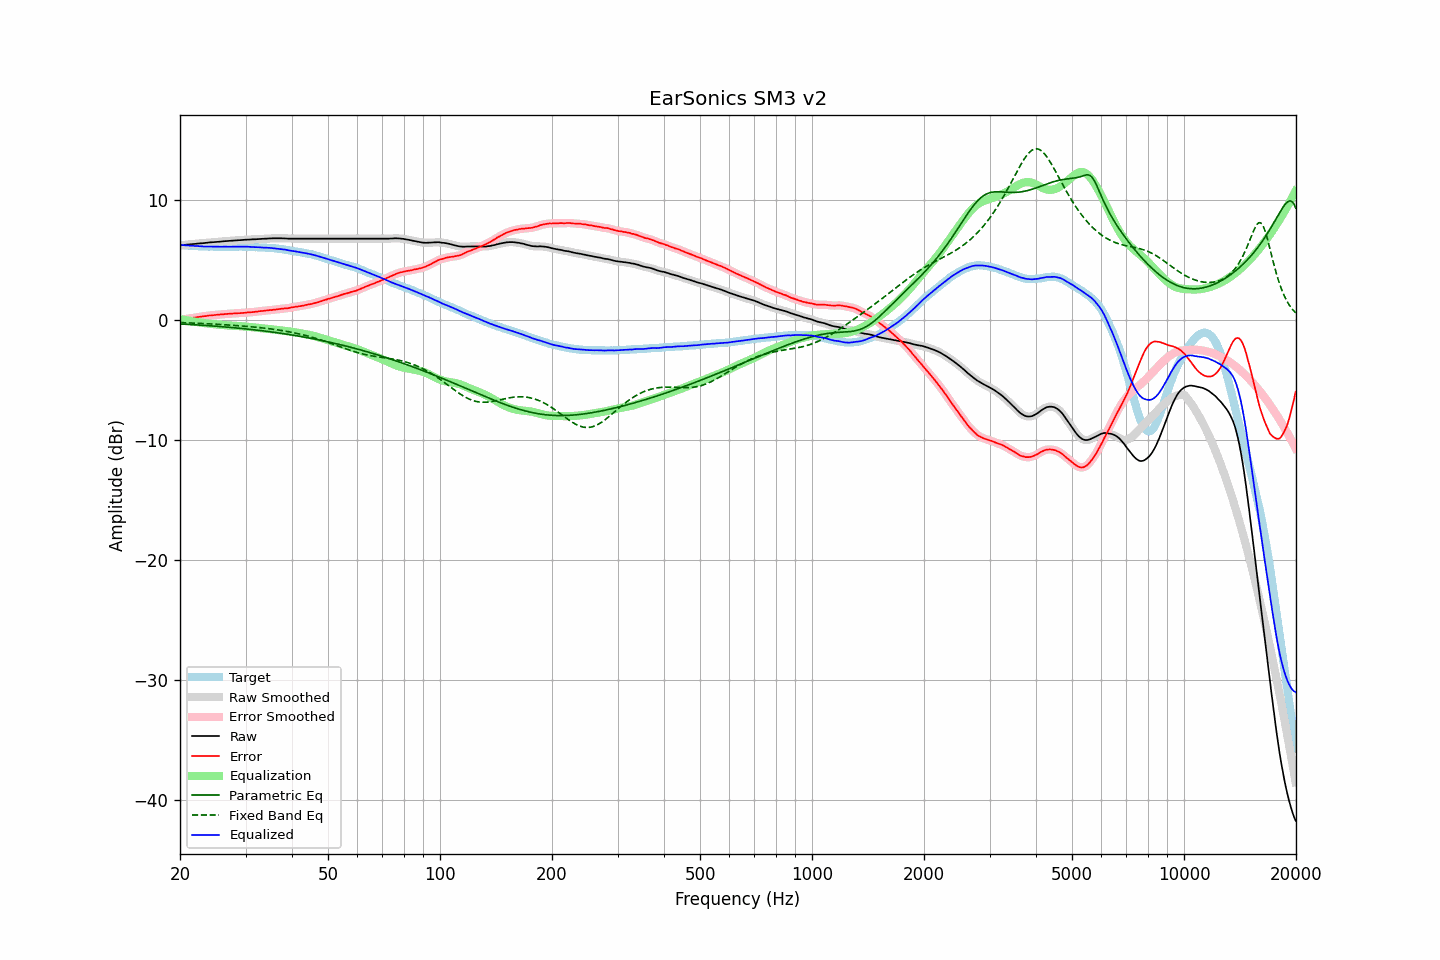

Values plotted in this chart, from the file beside it:
frequency, raw, error, smoothed, error_smoothed, equalization, parametric_eq, fixed_band_eq, equalized_raw, equalized_smoothed, target
20.00, 6.19, -0.04, 6.19, -0.05, 0.04, -0.36, -0.24, 6.23, 6.23, 6.23
20.20, 6.20, -0.02, 6.20, -0.02, 0.02, -0.37, -0.25, 6.22, 6.22, 6.22
20.40, 6.22, 0.01, 6.22, 0.01, -0.01, -0.37, -0.25, 6.21, 6.21, 6.21
20.61, 6.23, 0.03, 6.23, 0.03, -0.03, -0.38, -0.26, 6.20, 6.20, 6.20
20.81, 6.25, 0.07, 6.24, 0.06, -0.06, -0.39, -0.26, 6.19, 6.19, 6.18
21.02, 6.26, 0.09, 6.26, 0.08, -0.08, -0.40, -0.27, 6.18, 6.18, 6.17
21.23, 6.27, 0.11, 6.27, 0.11, -0.10, -0.40, -0.27, 6.17, 6.17, 6.16
21.44, 6.29, 0.12, 6.28, 0.12, -0.13, -0.41, -0.28, 6.16, 6.16, 6.17
21.66, 6.30, 0.15, 6.30, 0.14, -0.15, -0.42, -0.29, 6.15, 6.15, 6.15
21.87, 6.31, 0.16, 6.31, 0.16, -0.17, -0.43, -0.29, 6.14, 6.14, 6.15
22.09, 6.32, 0.19, 6.32, 0.19, -0.19, -0.44, -0.30, 6.13, 6.13, 6.13
22.31, 6.34, 0.22, 6.33, 0.21, -0.21, -0.44, -0.30, 6.13, 6.13, 6.12
22.54, 6.35, 0.24, 6.35, 0.23, -0.23, -0.45, -0.31, 6.12, 6.12, 6.11
22.76, 6.36, 0.25, 6.36, 0.25, -0.25, -0.46, -0.32, 6.11, 6.11, 6.11
22.99, 6.37, 0.27, 6.37, 0.27, -0.27, -0.47, -0.32, 6.10, 6.10, 6.10
23.22, 6.38, 0.29, 6.38, 0.28, -0.29, -0.48, -0.33, 6.09, 6.09, 6.09
23.45, 6.40, 0.30, 6.39, 0.30, -0.30, -0.49, -0.34, 6.10, 6.09, 6.10
23.69, 6.41, 0.32, 6.41, 0.32, -0.32, -0.50, -0.34, 6.09, 6.09, 6.09
23.92, 6.43, 0.35, 6.43, 0.34, -0.33, -0.51, -0.35, 6.09, 6.09, 6.08
24.16, 6.44, 0.35, 6.44, 0.35, -0.35, -0.52, -0.36, 6.09, 6.09, 6.09
24.40, 6.45, 0.36, 6.45, 0.36, -0.36, -0.52, -0.36, 6.09, 6.09, 6.09
24.65, 6.46, 0.38, 6.46, 0.37, -0.38, -0.53, -0.37, 6.08, 6.08, 6.08
24.89, 6.47, 0.39, 6.47, 0.39, -0.39, -0.54, -0.38, 6.08, 6.08, 6.08
25.14, 6.48, 0.41, 6.48, 0.40, -0.40, -0.56, -0.39, 6.07, 6.07, 6.07
25.39, 6.49, 0.42, 6.49, 0.42, -0.42, -0.57, -0.39, 6.07, 6.07, 6.07
25.65, 6.50, 0.43, 6.50, 0.43, -0.43, -0.58, -0.40, 6.07, 6.07, 6.07
25.91, 6.52, 0.45, 6.51, 0.44, -0.44, -0.59, -0.41, 6.08, 6.07, 6.07
26.16, 6.53, 0.45, 6.53, 0.45, -0.45, -0.60, -0.42, 6.07, 6.07, 6.08
26.43, 6.54, 0.47, 6.54, 0.46, -0.46, -0.61, -0.43, 6.07, 6.07, 6.07
26.69, 6.55, 0.48, 6.55, 0.48, -0.48, -0.62, -0.44, 6.07, 6.07, 6.07
26.96, 6.56, 0.49, 6.56, 0.49, -0.49, -0.63, -0.45, 6.07, 6.07, 6.07
27.23, 6.57, 0.50, 6.57, 0.50, -0.50, -0.64, -0.46, 6.07, 6.07, 6.07
27.50, 6.58, 0.51, 6.58, 0.50, -0.50, -0.66, -0.46, 6.07, 6.07, 6.07
27.77, 6.59, 0.51, 6.59, 0.51, -0.51, -0.67, -0.47, 6.08, 6.08, 6.08
28.05, 6.60, 0.53, 6.60, 0.52, -0.52, -0.68, -0.48, 6.08, 6.08, 6.07
28.33, 6.61, 0.53, 6.61, 0.53, -0.53, -0.69, -0.49, 6.08, 6.08, 6.08
28.62, 6.62, 0.54, 6.62, 0.53, -0.53, -0.71, -0.50, 6.08, 6.09, 6.08
28.90, 6.63, 0.54, 6.63, 0.54, -0.54, -0.72, -0.51, 6.09, 6.09, 6.09
29.19, 6.64, 0.55, 6.63, 0.55, -0.55, -0.73, -0.52, 6.09, 6.08, 6.09
29.48, 6.64, 0.56, 6.64, 0.55, -0.56, -0.74, -0.53, 6.08, 6.08, 6.08
29.78, 6.65, 0.57, 6.65, 0.57, -0.57, -0.76, -0.55, 6.08, 6.08, 6.08
30.08, 6.66, 0.58, 6.66, 0.58, -0.58, -0.77, -0.56, 6.08, 6.08, 6.08
30.38, 6.67, 0.61, 6.66, 0.60, -0.59, -0.79, -0.57, 6.08, 6.07, 6.06
30.68, 6.67, 0.61, 6.67, 0.61, -0.60, -0.80, -0.58, 6.06, 6.07, 6.06
30.99, 6.68, 0.62, 6.68, 0.62, -0.62, -0.82, -0.59, 6.06, 6.06, 6.06
31.30, 6.69, 0.63, 6.68, 0.63, -0.63, -0.83, -0.60, 6.06, 6.05, 6.06
31.61, 6.69, 0.64, 6.69, 0.64, -0.65, -0.85, -0.62, 6.04, 6.05, 6.05
31.93, 6.70, 0.67, 6.70, 0.66, -0.66, -0.86, -0.63, 6.04, 6.04, 6.03
32.24, 6.71, 0.67, 6.71, 0.68, -0.67, -0.88, -0.64, 6.04, 6.04, 6.04
32.57, 6.72, 0.70, 6.72, 0.69, -0.69, -0.89, -0.66, 6.03, 6.03, 6.02
32.89, 6.73, 0.71, 6.72, 0.70, -0.70, -0.91, -0.67, 6.02, 6.02, 6.02
33.22, 6.73, 0.72, 6.73, 0.72, -0.72, -0.92, -0.69, 6.01, 6.01, 6.01
33.55, 6.74, 0.73, 6.74, 0.73, -0.73, -0.94, -0.70, 6.00, 6.00, 6.01
33.89, 6.75, 0.75, 6.74, 0.74, -0.75, -0.96, -0.72, 6.00, 6.00, 6.00
34.23, 6.75, 0.77, 6.75, 0.77, -0.76, -0.97, -0.73, 5.99, 5.99, 5.98
34.57, 6.76, 0.78, 6.76, 0.78, -0.78, -0.99, -0.75, 5.98, 5.98, 5.98
34.92, 6.77, 0.81, 6.76, 0.79, -0.79, -1.01, -0.77, 5.98, 5.97, 5.96
35.27, 6.77, 0.79, 6.77, 0.80, -0.80, -1.03, -0.78, 5.96, 5.97, 5.98
35.62, 6.78, 0.83, 6.78, 0.82, -0.82, -1.05, -0.80, 5.96, 5.96, 5.95
35.97, 6.78, 0.83, 6.78, 0.83, -0.84, -1.06, -0.82, 5.94, 5.94, 5.95
... 635 more rows
